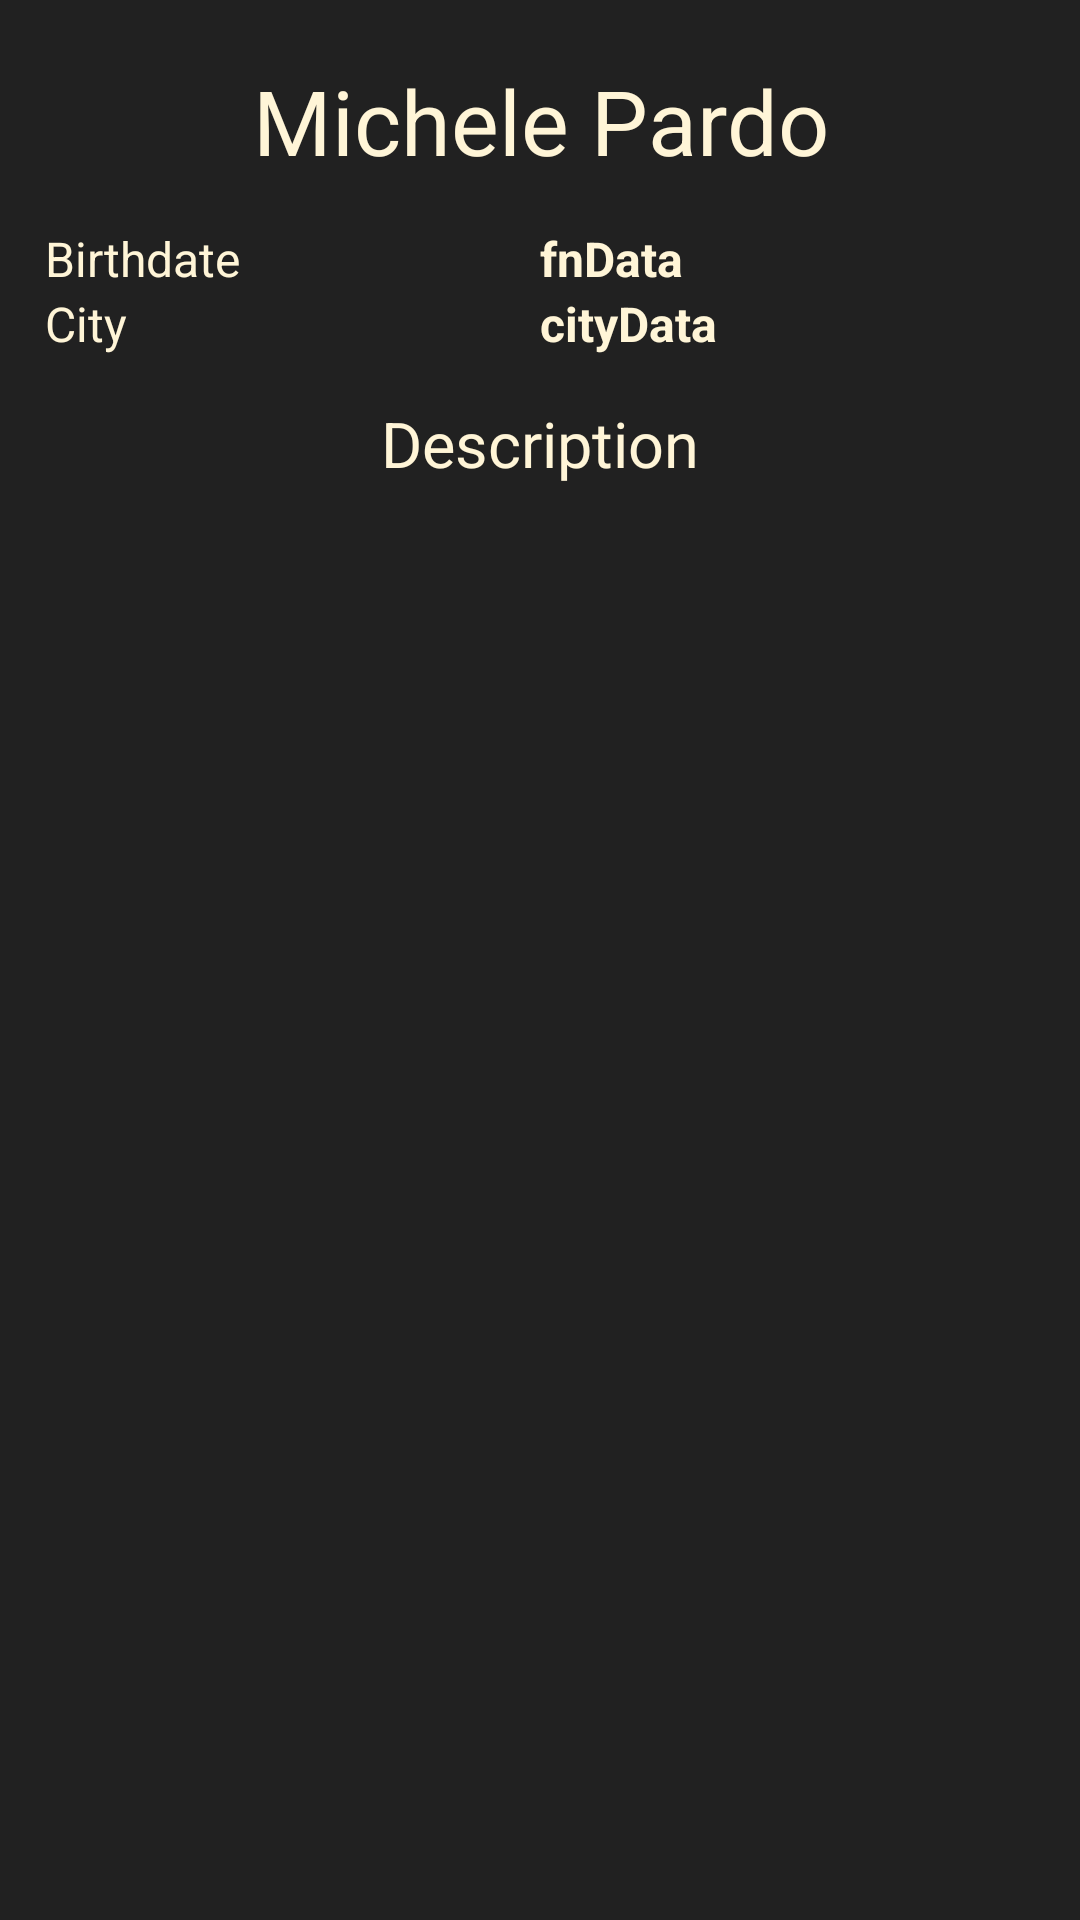

This screen was rendered from an Android layout file. Write that file and the resources it references.
<!-- AndroidManifest.xml: application theme AppTheme -->
<!-- res/layout/fragment_profile.xml -->
<?xml version="1.0" encoding="utf-8"?>
<ScrollView xmlns:android="http://schemas.android.com/apk/res/android"
    xmlns:app="http://schemas.android.com/apk/res-auto"
    xmlns:tools="http://schemas.android.com/tools"
    android:layout_width="match_parent"
    android:layout_height="match_parent"
    android:background="#212121">

    <LinearLayout
        android:layout_width="match_parent"
        android:layout_height="wrap_content"
        android:gravity="top"
        android:orientation="vertical"
        tools:context="com.example.myapplication.ui.ProfileActivity">

        <ImageView
            android:id="@+id/imageView"
            android:layout_width="match_parent"
            android:layout_height="wrap_content"
            android:layout_gravity="center_horizontal"
            android:layout_marginTop="10dp"
            android:adjustViewBounds="false"
            android:contentDescription="@string/prifile_image"
            tools:layout_editor_absoluteX="135dp"
            tools:layout_editor_absoluteY="15dp"
            tools:srcCompat="@tools:sample/avatars[3]" />

        <TextView
            android:id="@+id/textView3"
            android:layout_width="match_parent"
            android:layout_height="wrap_content"
            android:layout_marginTop="10dp"
            android:gravity="center_horizontal"
            android:text="@string/idProfileName"
            android:textColor="#FFF5D7"
            android:textSize="30sp" />

        <LinearLayout
            android:layout_width="match_parent"
            android:layout_height="wrap_content"
            android:layout_marginTop="15dp"
            android:baselineAligned="true"
            android:orientation="horizontal"
            android:paddingLeft="15dp"
            android:paddingRight="15dp">

            <LinearLayout
                android:layout_width="0dp"
                android:layout_height="match_parent"
                android:layout_weight="1"
                android:orientation="vertical">

                <TextView
                    android:id="@+id/textView4"
                    android:layout_width="match_parent"
                    android:layout_height="wrap_content"
                    android:text="@string/birthdate"
                    android:textColor="#FFF5D7"
                    android:textSize="16sp" />

                <TextView
                    android:id="@+id/textView5"
                    android:layout_width="match_parent"
                    android:layout_height="wrap_content"
                    android:text="@string/city"
                    android:textColor="#FFF5D7"
                    android:textSize="16sp" />
            </LinearLayout>

            <LinearLayout
                android:layout_width="0dp"
                android:layout_height="match_parent"
                android:layout_weight="1"
                android:orientation="vertical">

                <TextView
                    android:id="@+id/txtBirthdate"
                    style="@style/profile_info_title"
                    android:layout_width="match_parent"
                    android:layout_height="wrap_content"
                    android:text="@string/fn_date"
                    android:textColor="#FFF5D7" />

                <TextView
                    android:id="@+id/txtCity"
                    style="@style/profile_info_title"
                    android:layout_width="match_parent"
                    android:layout_height="wrap_content"
                    android:text="@string/ct_info"
                    android:textColor="#FFF5D7" />
            </LinearLayout>
        </LinearLayout>

        <LinearLayout
            android:layout_width="match_parent"
            android:layout_height="match_parent"
            android:orientation="horizontal">

            <LinearLayout
                android:layout_width="match_parent"
                android:layout_height="wrap_content"
                android:orientation="vertical">

                <TextView
                    android:id="@+id/titleDescription"
                    style="@style/descriptionTitle_style"
                    android:layout_width="match_parent"
                    android:layout_height="wrap_content"
                    android:text="@string/titleDescription"
                    android:textColor="#FFF5D7" />

                <TextView
                    android:id="@+id/txtDescription"
                    style="@style/description_style"
                    android:layout_width="match_parent"
                    android:layout_height="wrap_content"
                    android:textColor="#FFF5D7"
                    tools:text="Description..." />
            </LinearLayout>

        </LinearLayout>

    </LinearLayout>

</ScrollView>
<!-- resources referenced by this layout -->
<resources>
  <string name="birthdate">Birthdate</string>
  <string name="city">City</string>
  <string name="ct_info">cityData</string>
  <string name="fn_date">fnData</string>
  <string name="idProfileName">Michele Pardo</string>
  <string name="prifile_image">Profile Image</string>
  <string name="titleDescription">Description</string>
  <style name="descriptionTitle_style">
          <item name="android:layout_marginTop">15dp</item>
          <item name="android:gravity">center_horizontal</item>
          <item name="android:textSize">21sp</item>
      </style>
  <style name="description_style">
          <item name="android:gravity">left</item>
          <item name="android:textSize">16sp</item>
          <item name="android:padding">15dp</item>
      </style>
  <style name="profile_info_title">
          <item name="android:textColor">#FFF5D7</item>
          <item name="android:textSize">16sp</item>
          <item name="android:textStyle">bold</item>
      </style>
  <style name="AppTheme" parent="Theme.AppCompat.Light.DarkActionBar">
          
          <item name="colorPrimary">@color/colorPrimary</item>
          <item name="colorPrimaryDark">@color/colorPrimaryDark</item>
          <item name="colorAccent">@color/colorAccent</item>
          <item name="android:editTextColor">@android:color/white</item>
      </style>
  <color name="colorPrimary">#212121</color>
  <color name="colorPrimaryDark">#00574B</color>
  <color name="colorAccent">#D81B60</color>
</resources>
